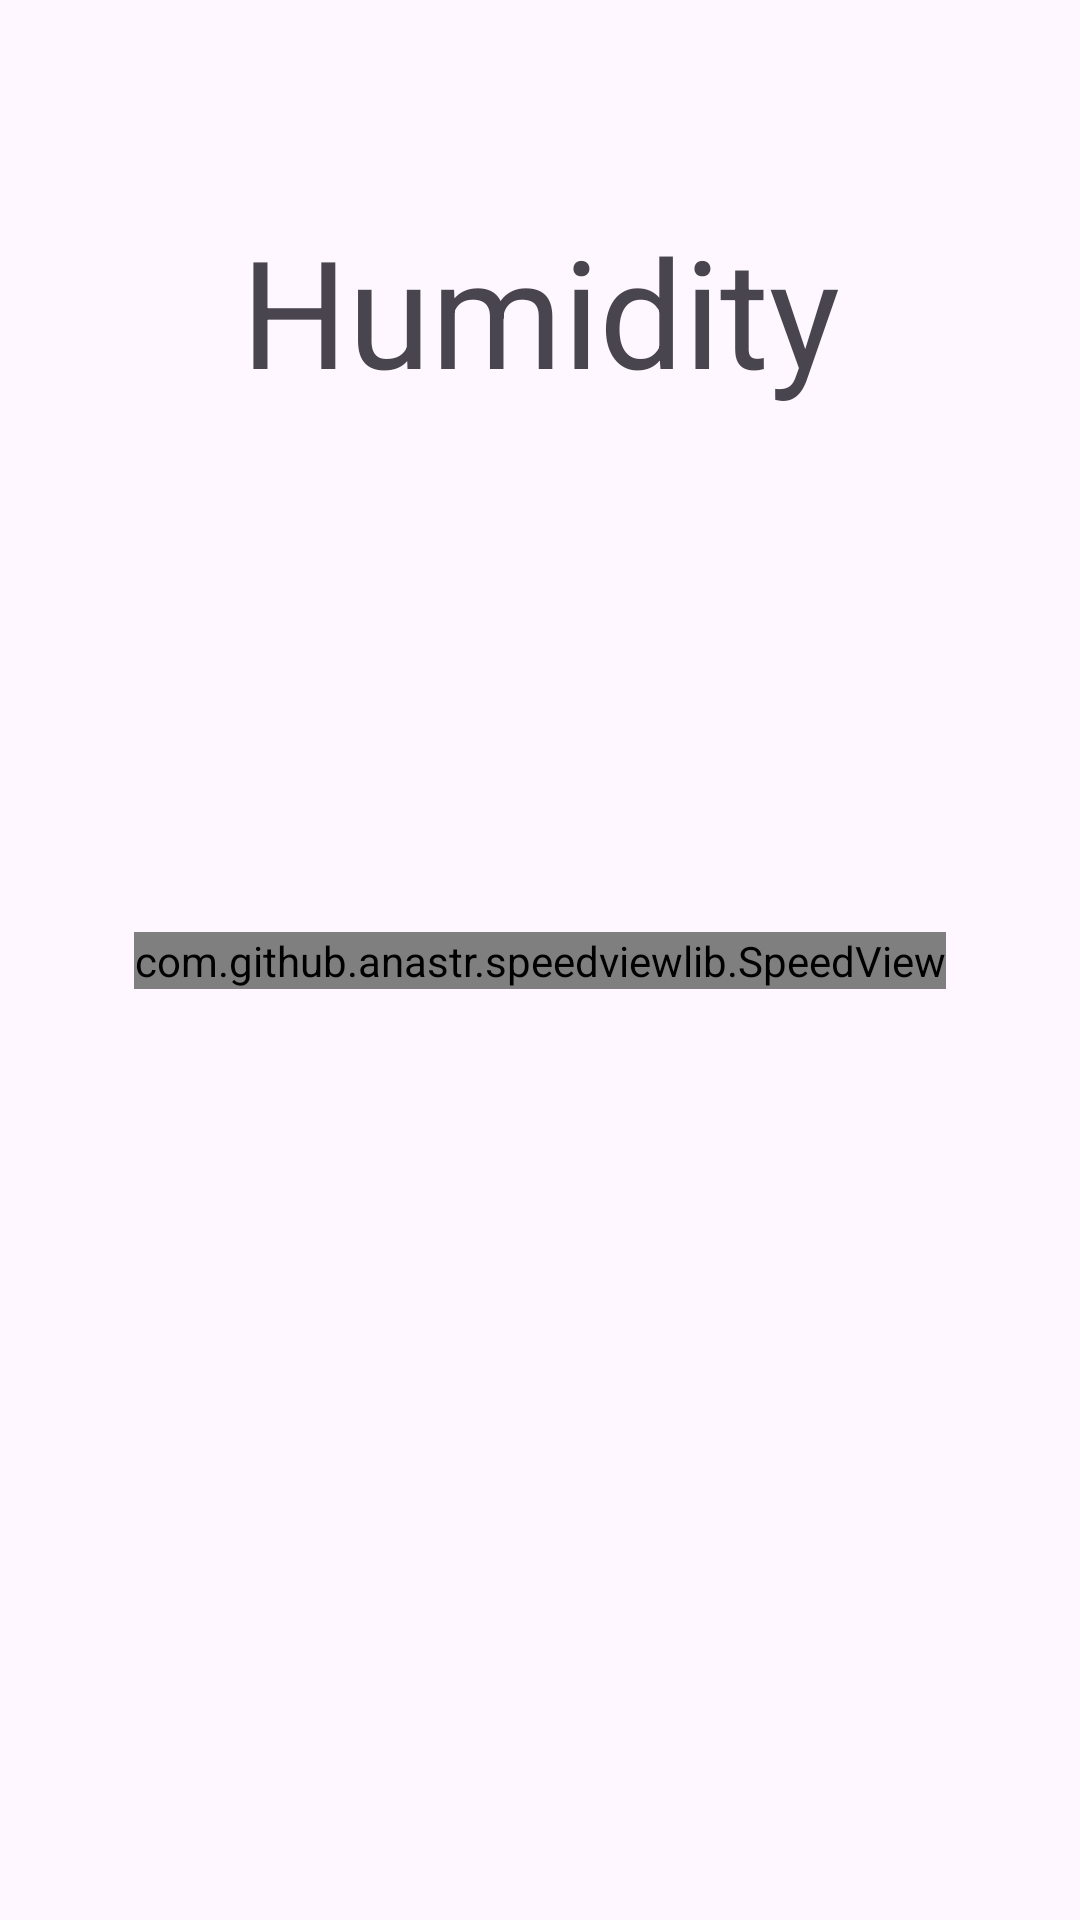

Produce the Android XML layout that renders to this screen, including the resource entries it uses.
<!-- AndroidManifest.xml: application theme Theme.FinalAndroidMqtt -->
<!-- res/layout/fragment_humidity_visualiser.xml -->
<?xml version="1.0" encoding="utf-8"?>
<androidx.constraintlayout.widget.ConstraintLayout xmlns:android="http://schemas.android.com/apk/res/android"
    xmlns:app="http://schemas.android.com/apk/res-auto"
    xmlns:tools="http://schemas.android.com/tools"
    android:id="@+id/frameLayout3"
    android:layout_width="match_parent"
    android:layout_height="match_parent"
    tools:context=".view.activity.datavisualiser.fragments.HumidityVisualiserFragment">

    <com.github.anastr.speedviewlib.SpeedView
        android:id="@+id/humidityGauge"
        android:layout_width="wrap_content"
        android:layout_height="wrap_content"
        app:layout_constraintBottom_toBottomOf="parent"
        app:layout_constraintEnd_toEndOf="parent"
        app:layout_constraintStart_toStartOf="parent"
        app:layout_constraintTop_toTopOf="parent" />

    <TextView
        android:id="@+id/textView2"
        android:layout_width="wrap_content"
        android:layout_height="wrap_content"
        android:layout_marginTop="70dp"
        android:text="Humidity"
        android:textSize="50dp"
        app:layout_constraintEnd_toEndOf="parent"
        app:layout_constraintStart_toStartOf="parent"
        app:layout_constraintTop_toTopOf="parent" />

</androidx.constraintlayout.widget.ConstraintLayout>
<!-- resources referenced by this layout -->
<resources>
  <style name="Theme.FinalAndroidMqtt" parent="Base.Theme.FinalAndroidMqtt" />
  <style name="Base.Theme.FinalAndroidMqtt" parent="Theme.Material3.DayNight.NoActionBar">
          
          
      </style>
</resources>
